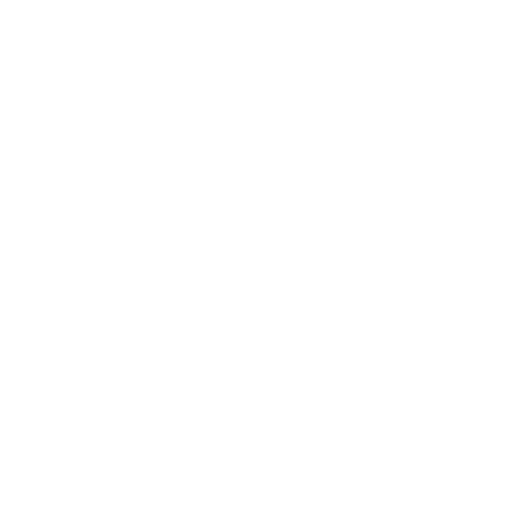
t = 0.00 s
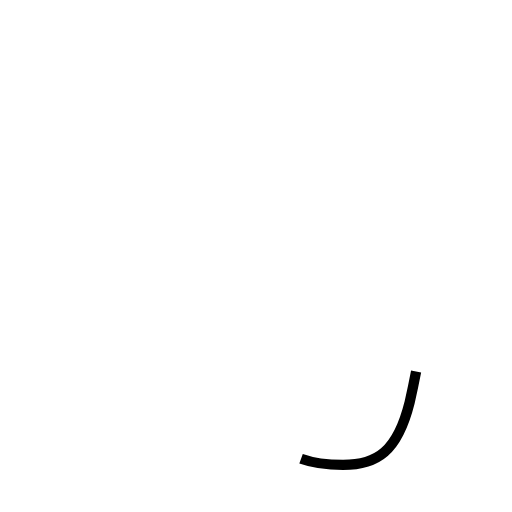
t = 0.51 s
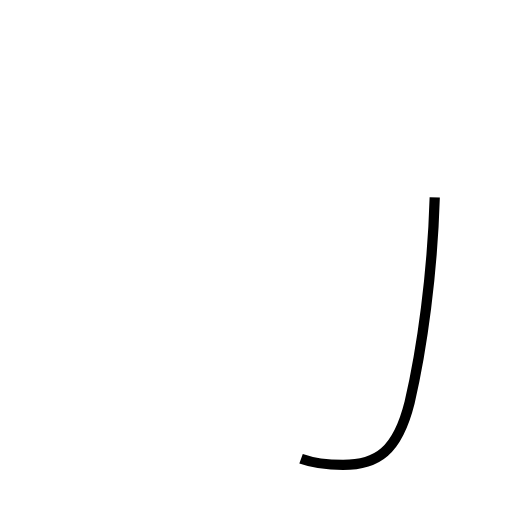
t = 1.03 s
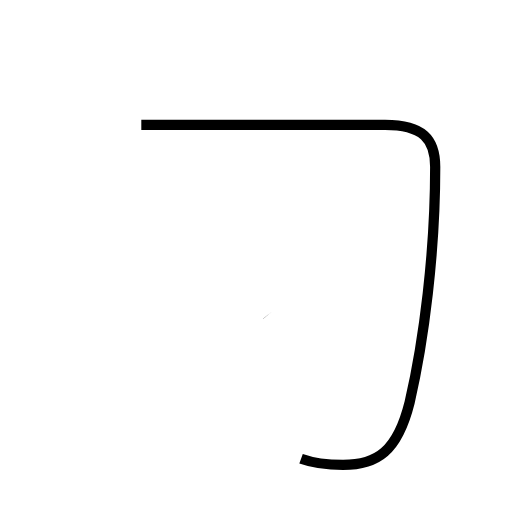
t = 2.05 s
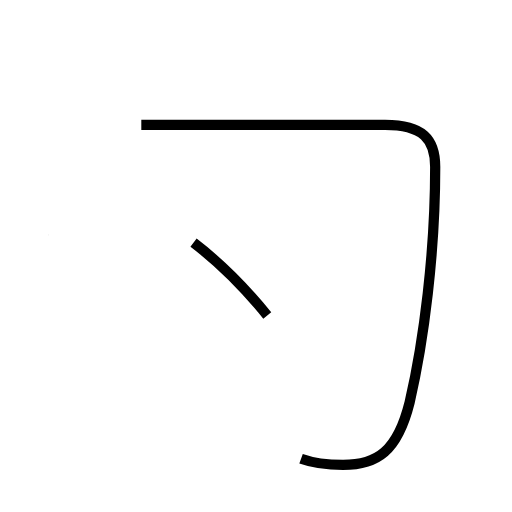
t = 2.36 s
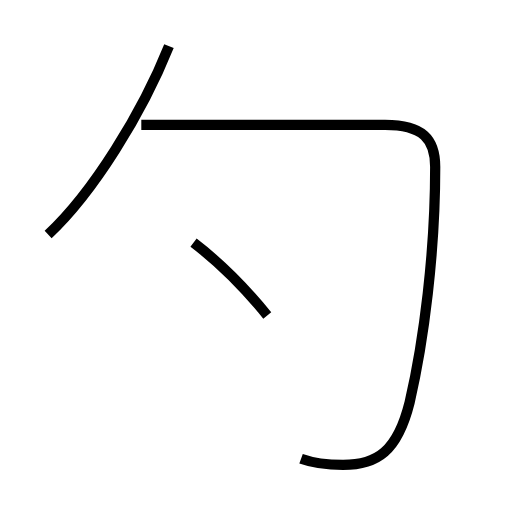
t = 3.02 s

The animated SVG that drew these frames (rendered in a browser with its animation timeline set to each time). Animation: 3 SMIL elements (animate=3); one cycle of 3.02 s.

<?xml version='1.0' encoding='utf-8'?>
<svg viewBox="0.0 -6.0 50.0 50.0" version="1.1" xmlns="http://www.w3.org/2000/svg"><rect x="-1000" y="-1000" width="2000" height="2000" stroke="white" fill="white" /><g style="fill:none;stroke:#000000;stroke-width:1"><path d="M 29.4 0.8 C 30.8 1.3 32.2 1.4 33.5 1.4 C 36.8 1.4 38.8 0.1 40.0 -4.7 C 41.4 -10.7 42.5 -19.4 42.5 -27.7 C 42.5 -30.4 41.3 -31.8 37.6 -31.8 L 13.8 -31.8 " transform="translate(0.0 38.0)" stroke-dasharray="68.39689796889702" stroke-dashoffset="68.39689796889702"><animate attributeName="stroke-dashoffset" from="68.39689796889702" to="0" dur="2.0519069390669107s" begin="0s" fill="freeze" /></path><path d="M 26.1 -13.2 C 23.9 -15.9 21.4 -18.4 18.9 -20.3 " transform="translate(0.0 38.0)" stroke-dasharray="10.134711508009987" stroke-dashoffset="10.134711508009987"><animate attributeName="stroke-dashoffset" from="10.134711508009987" to="0" dur="0.30404134524029963s" begin="2.0519069390669107s" fill="freeze" /></path><path d="M 4.7 -21.1 C 9.1 -25.2 13.9 -33.0 16.5 -39.5" transform="translate(0.0 38.0)" stroke-dasharray="22.002331651933336" stroke-dashoffset="22.002331651933336"><animate attributeName="stroke-dashoffset" from="22.002331651933336" to="0" dur="0.660069949558s" begin="2.3559482843072104s" fill="freeze" /></path></g></svg>
